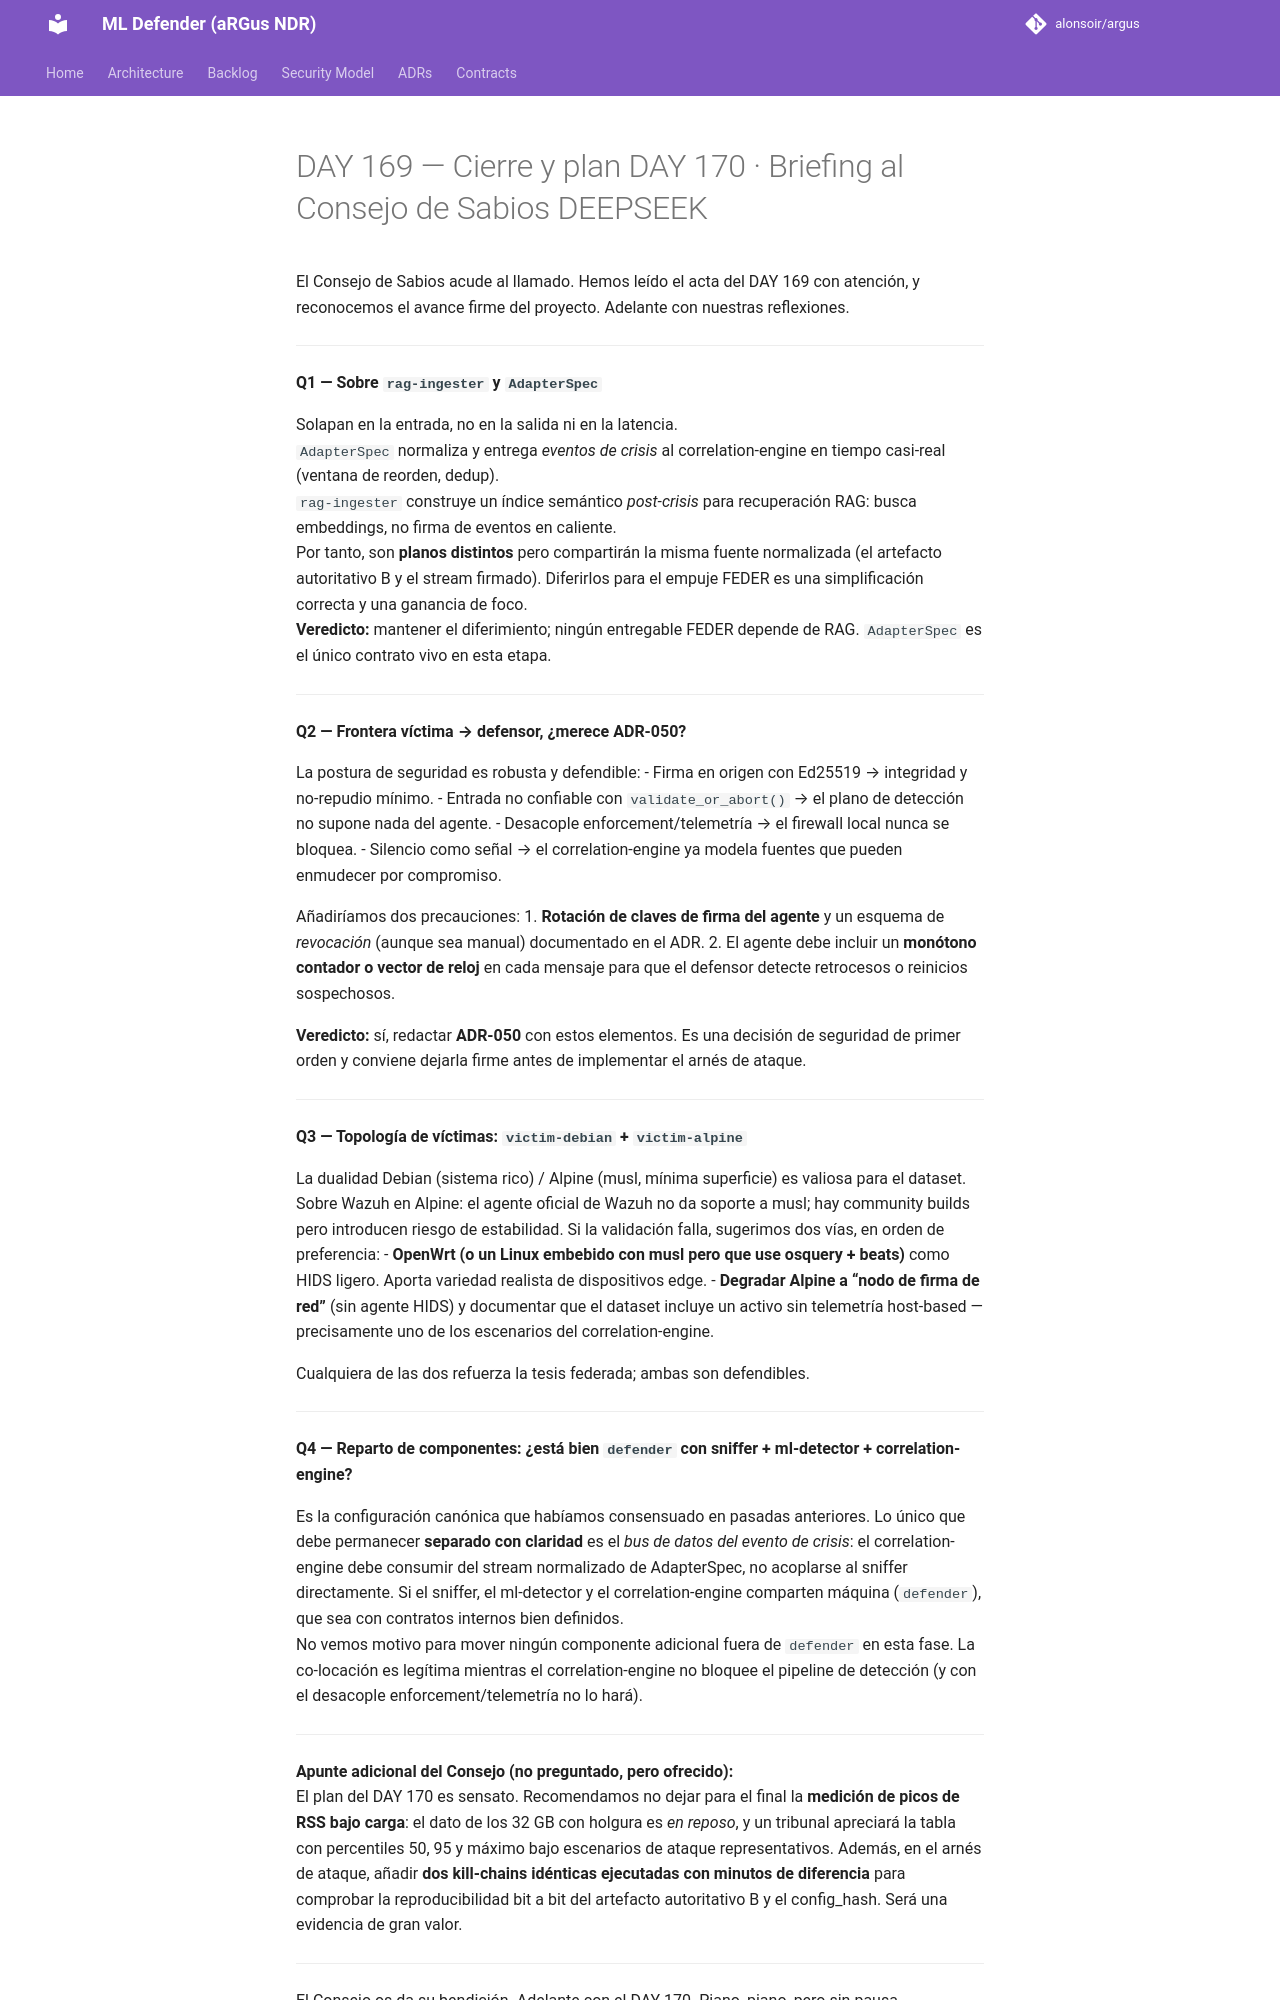

repository: alonsoir/argus · page: council/DAY 169 — Cierre y plan DAY 170 · Briefing al Consejo de Sabios-DEEPSEEK/index.html · generator: mkdocs

El Consejo de Sabios acude al llamado. Hemos leído el acta del DAY 169 con atención, y reconocemos el avance firme del proyecto. Adelante con nuestras reflexiones.

---

**Q1 — Sobre `rag-ingester` y `AdapterSpec`**

Solapan en la entrada, no en la salida ni en la latencia.  
`AdapterSpec` normaliza y entrega *eventos de crisis* al correlation-engine en tiempo casi-real (ventana de reorden, dedup).  
`rag-ingester` construye un índice semántico *post-crisis* para recuperación RAG: busca embeddings, no firma de eventos en caliente.  
Por tanto, son **planos distintos** pero compartirán la misma fuente normalizada (el artefacto autoritativo B y el stream firmado). Diferirlos para el empuje FEDER es una simplificación correcta y una ganancia de foco.  
**Veredicto:** mantener el diferimiento; ningún entregable FEDER depende de RAG. `AdapterSpec` es el único contrato vivo en esta etapa.

---

**Q2 — Frontera víctima → defensor, ¿merece ADR-050?**

La postura de seguridad es robusta y defendible:
- Firma en origen con Ed25519 → integridad y no-repudio mínimo.
- Entrada no confiable con `validate_or_abort()` → el plano de detección no supone nada del agente.
- Desacople enforcement/telemetría → el firewall local nunca se bloquea.
- Silencio como señal → el correlation-engine ya modela fuentes que pueden enmudecer por compromiso.

Añadiríamos dos precauciones:
1. **Rotación de claves de firma del agente** y un esquema de *revocación* (aunque sea manual) documentado en el ADR.
2. El agente debe incluir un **monótono contador o vector de reloj** en cada mensaje para que el defensor detecte retrocesos o reinicios sospechosos.

**Veredicto:** sí, redactar **ADR-050** con estos elementos. Es una decisión de seguridad de primer orden y conviene dejarla firme antes de implementar el arnés de ataque.

---

**Q3 — Topología de víctimas: `victim-debian` + `victim-alpine`**

La dualidad Debian (sistema rico) / Alpine (musl, mínima superficie) es valiosa para el dataset.  
Sobre Wazuh en Alpine: el agente oficial de Wazuh no da soporte a musl; hay community builds pero introducen riesgo de estabilidad. Si la validación falla, sugerimos dos vías, en orden de preferencia:
- **OpenWrt (o un Linux embebido con musl pero que use osquery + beats)** como HIDS ligero. Aporta variedad realista de dispositivos edge.
- **Degradar Alpine a “nodo de firma de red”** (sin agente HIDS) y documentar que el dataset incluye un activo sin telemetría host-based — precisamente uno de los escenarios del correlation-engine.

Cualquiera de las dos refuerza la tesis federada; ambas son defendibles.

---

**Q4 — Reparto de componentes: ¿está bien `defender` con sniffer + ml-detector + correlation-engine?**

Es la configuración canónica que habíamos consensuado en pasadas anteriores. Lo único que debe permanecer **separado con claridad** es el *bus de datos del evento de crisis*: el correlation-engine debe consumir del stream normalizado de AdapterSpec, no acoplarse al sniffer directamente. Si el sniffer, el ml-detector y el correlation-engine comparten máquina (`defender`), que sea con contratos internos bien definidos.  
No vemos motivo para mover ningún componente adicional fuera de `defender` en esta fase. La co-locación es legítima mientras el correlation-engine no bloquee el pipeline de detección (y con el desacople enforcement/telemetría no lo hará).

---
